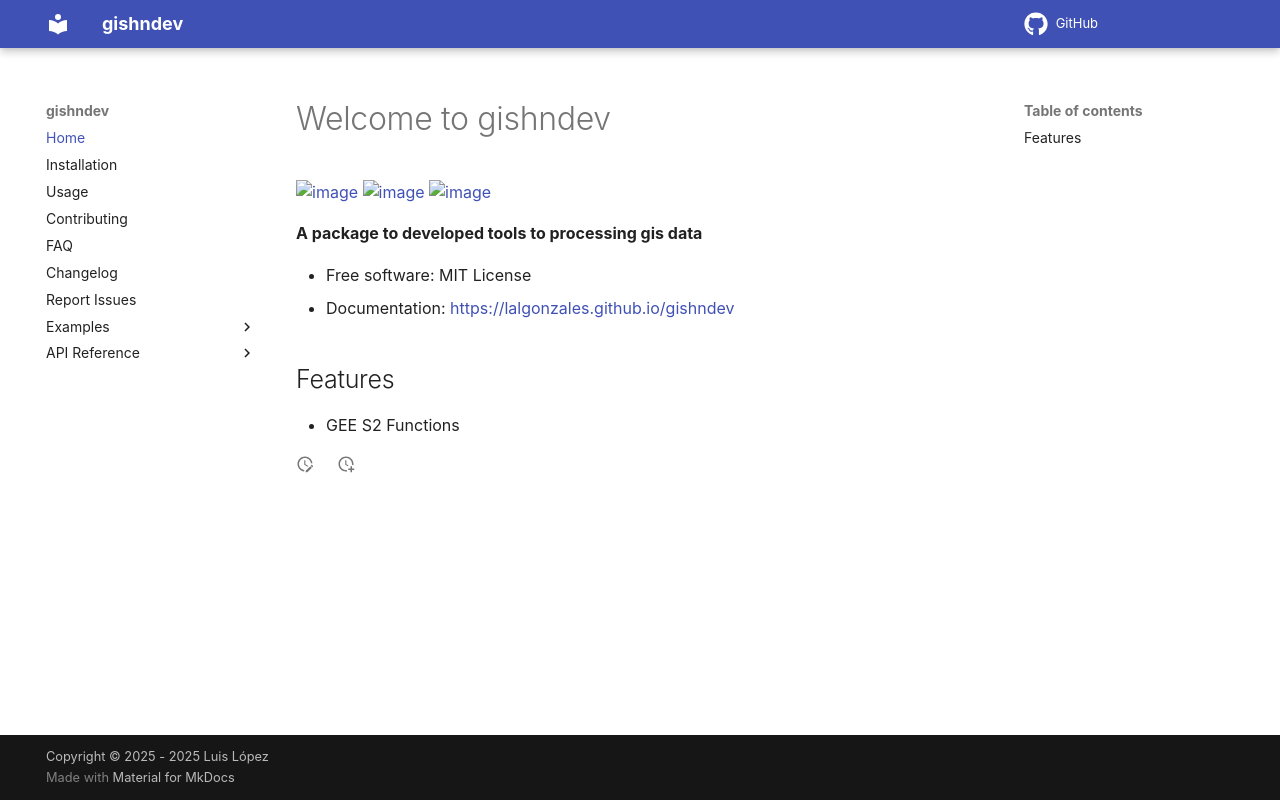

repository: lalgonzales/gishndev · page: index.html · generator: mkdocs

# Welcome to gishndev


[![image](https://img.shields.io/pypi/v/gishndev.svg)](https://pypi.python.org/pypi/gishndev)
[![image](https://static.pepy.tech/badge/gishndev)](https://pepy.tech/project/gishndev)
[![image](https://img.shields.io/conda/vn/conda-forge/gishndev.svg)](https://anaconda.org/conda-forge/gishndev)


**A package to developed tools to processing gis data**


-   Free software: MIT License
-   Documentation: <https://lalgonzales.github.io/gishndev>


## Features

-   GEE S2 Functions
